Labelled photos from "skripsi", an image-classification folder in dedihkurnia/skripsi. The possible labels are: gymnocalycium mihanovichii var. filadelfiense, p.leninghausii cv. albispina, Coryphantha laui, Coryphantha laui 22, Echinopsis peruviana, Gymnocalycium baldianum, Gymnocalycium mihanovichii, Mammillaria spinosissima f r, Opuntia microdasys, Parodia leninghausii, Parodia leungsi, Parodia leninghausii albispina.

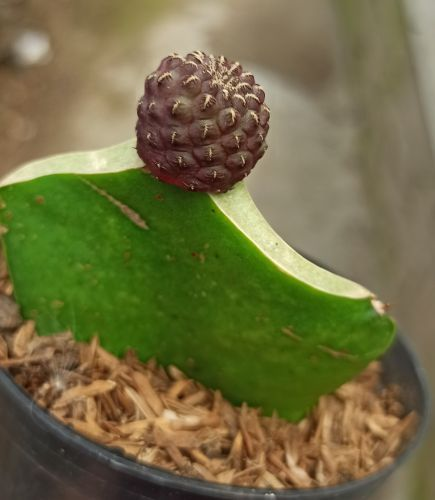
Label: Coryphantha laui

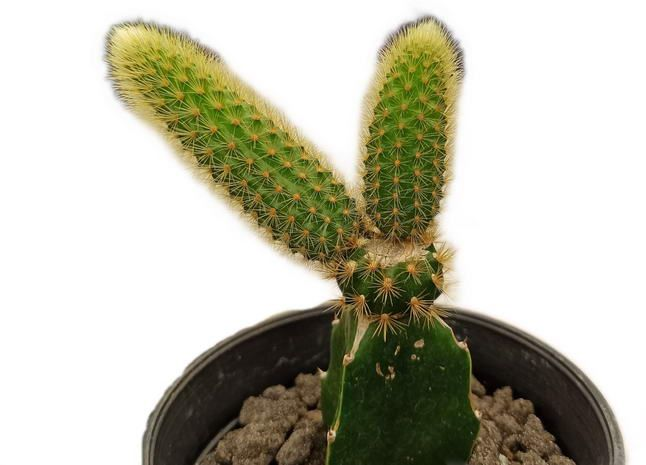
Label: Parodia leninghausii

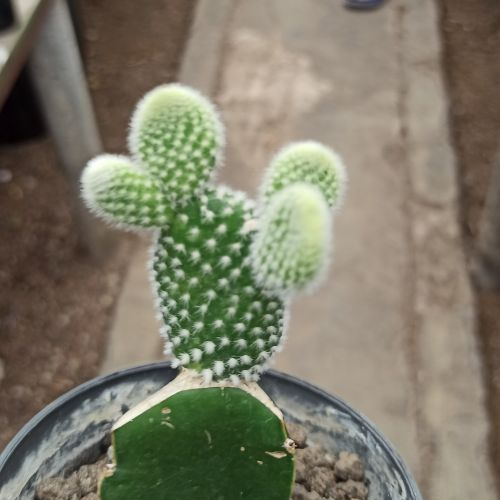
Label: Opuntia microdasys

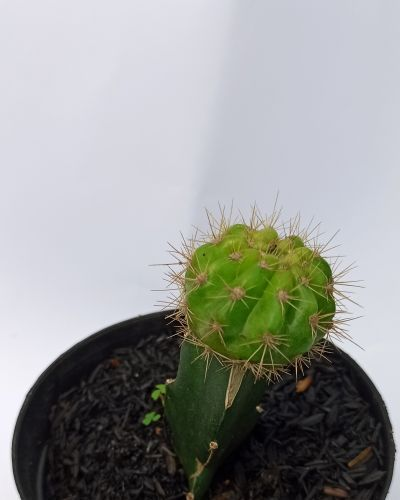
Label: Gymnocalycium mihanovichii

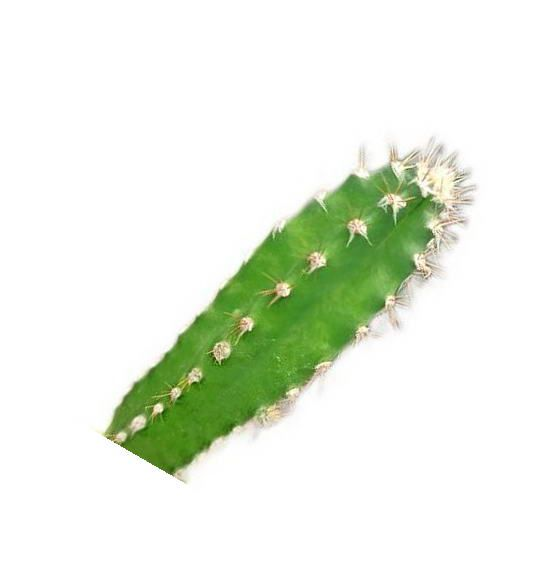
Label: Echinopsis peruviana

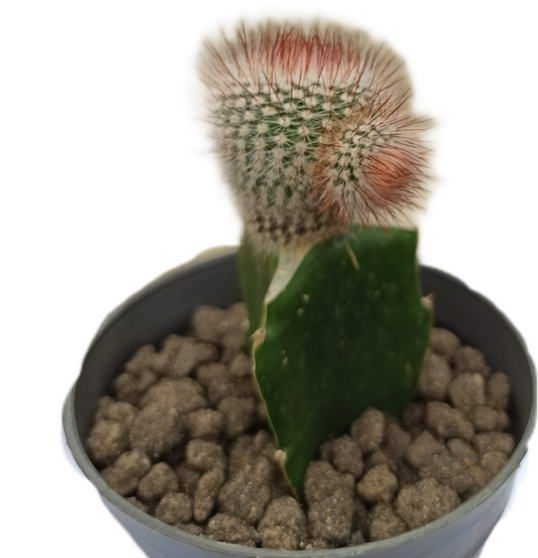
Label: Mammillaria spinosissima f r
